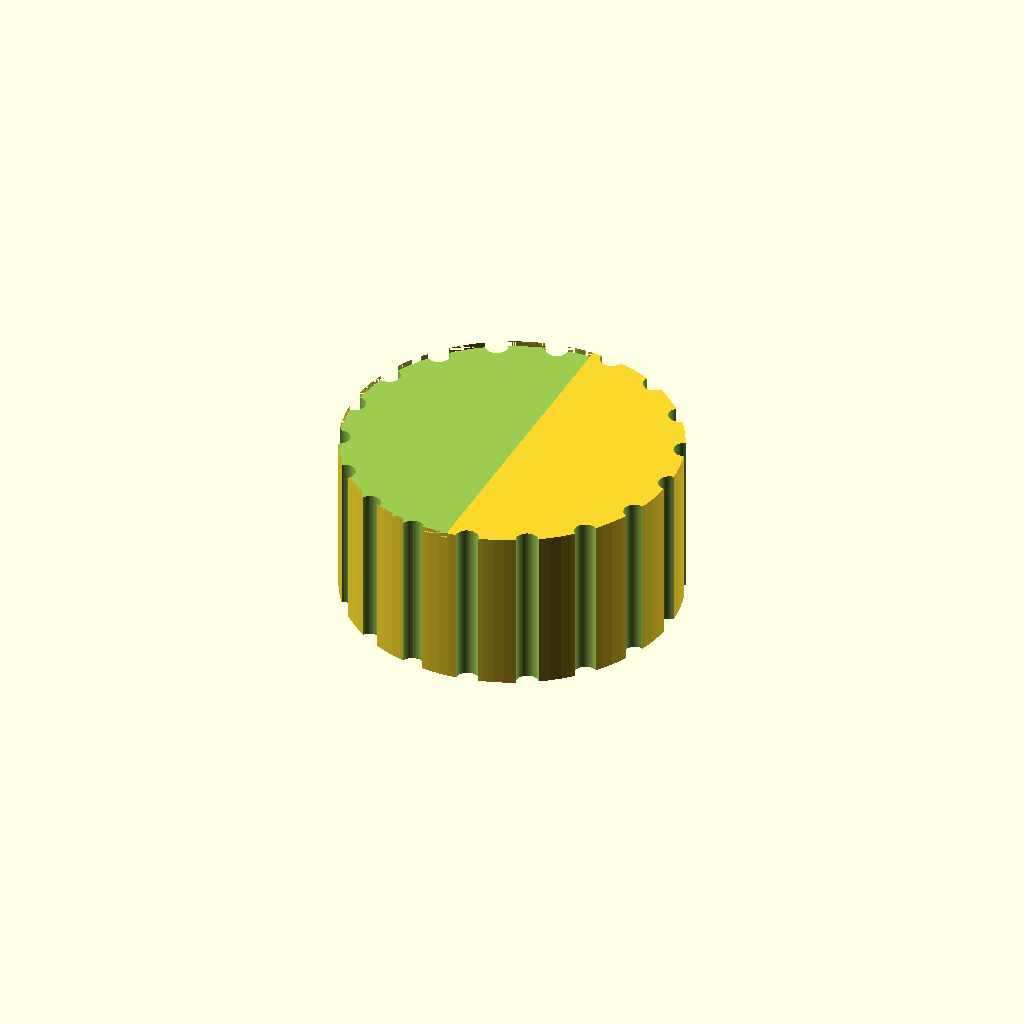
Cell 1: the model at its default parameters.
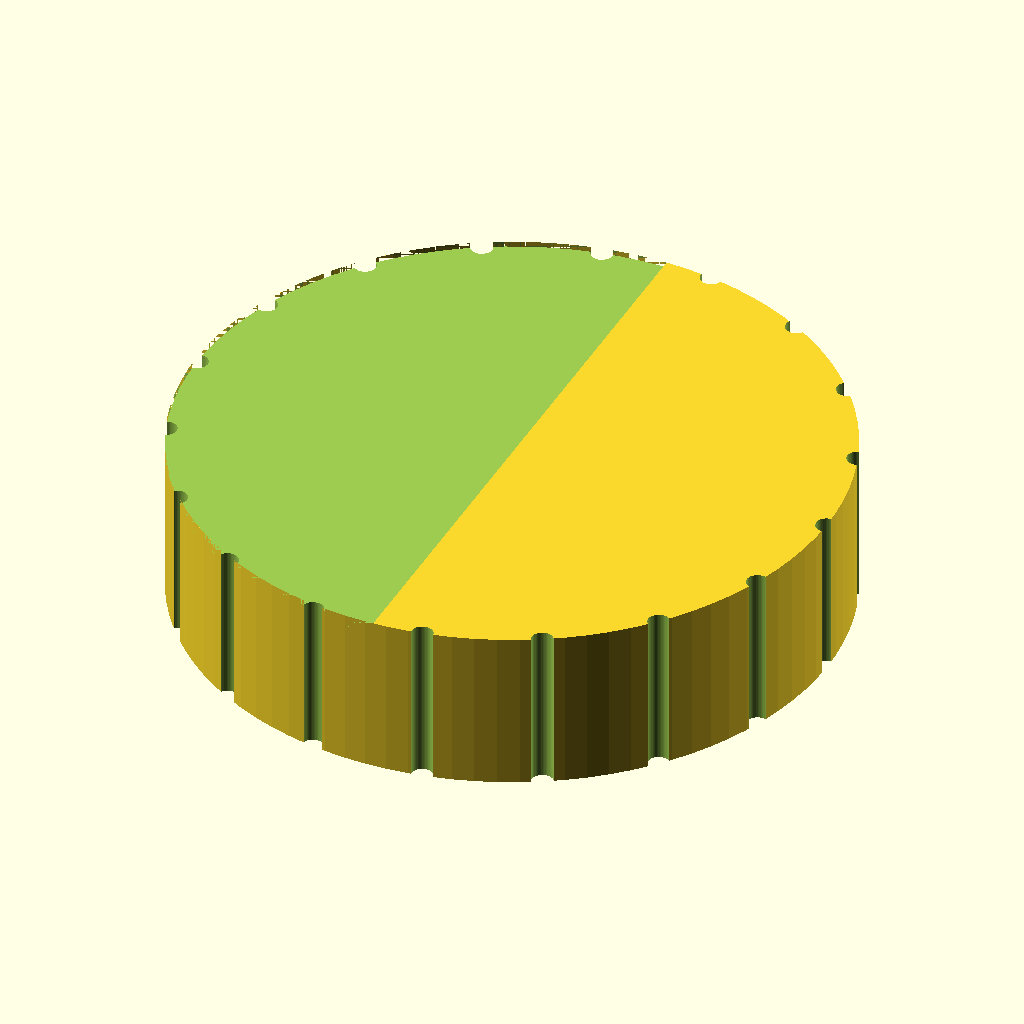
Cell 2 — knob_d set to 60, the other parameters unchanged.
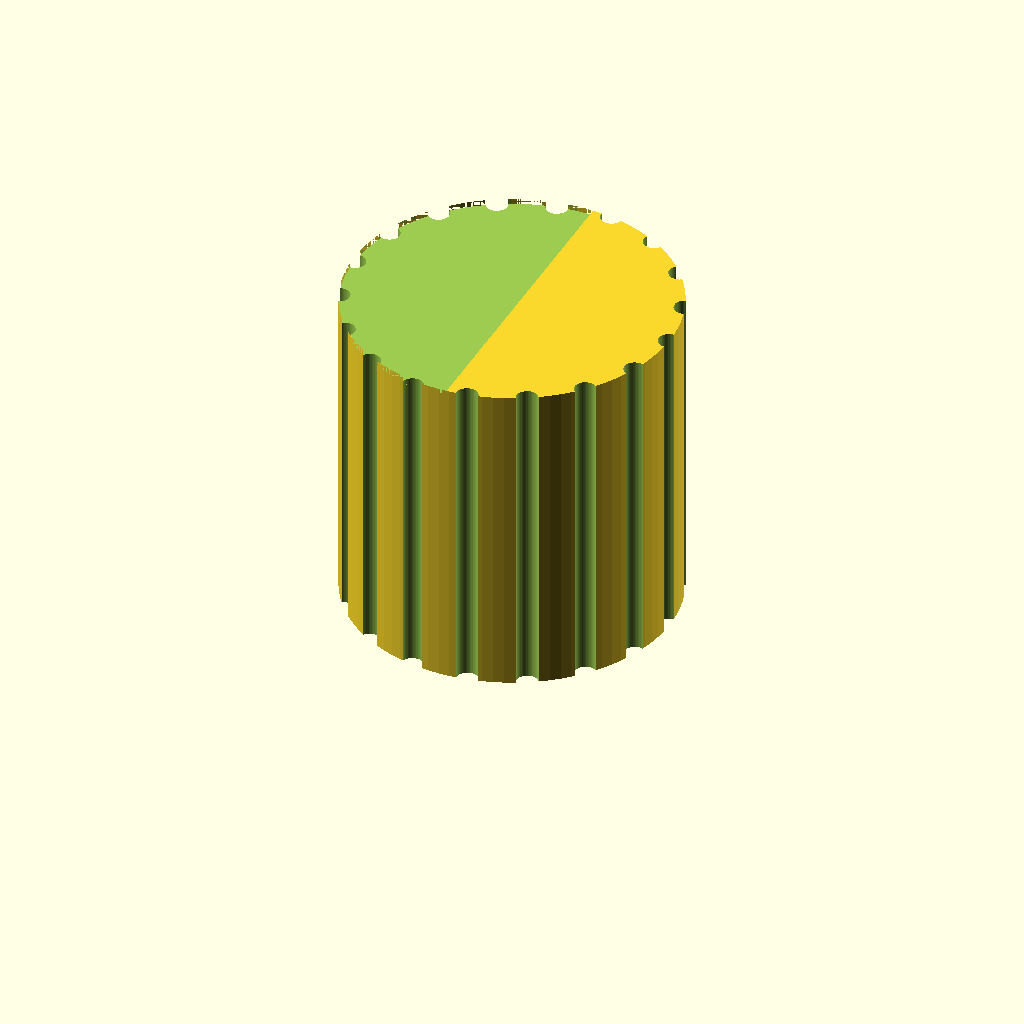
Cell 3: knob_h = 30 (everything else at default).
All cells are drawn from one camera (rotation 55°, 0°, 25°, orthographic, colour scheme Cornfield), so only the parameter changes between them.
Source of the model, bench/results/gpu-v3-g4/code/scadcoder-v3/dshaft_knob_6mm_s7_a1.scad:
// Replacement knob for a hotplate stirrer with a 6 mm D-shaft
// Print orientation: side facing the hotplate down on the bed (z = 0)

$fn = 96;

// ---- Knob body ----
knob_d      = 30;    // knob outer diameter
knob_h      = 15;    // knob height

// ---- D-shaped blind bore (from bottom face) ----
bore_d      = 6.2;   // bore circle diameter
bore_flat   = 4.7;   // distance from flat to opposite side of circle
bore_depth  = 12;    // bore depth up into knob

// ---- Grip grooves ----
groove_n    = 18;    // number of grooves
groove_d    = 2;     // groove (half-cylinder) diameter, centred on outer surface

// ---- Pointer groove (from centre to outer edge) ----
pointer_w   = 1.5;   // pointer groove width
pointer_d   = 1;     // pointer groove depth

// ---- Misc ----
eps         = 0.5;   // overshoot for clean boolean cuts

// Derived
bore_r      = bore_d / 2;
flat_x      = bore_flat - bore_r;   // flat position from bore centre (1.8 mm)

module d_bore_2d() {
    intersection() {
        circle(r = bore_r, $fn = 96);
        // keep everything from the far side of the circle up to the flat
        translate([-bore_r - 1, -bore_r - 1])
            square([flat_x + bore_r + 1, bore_d + 2]);
    }
}

difference() {
    // Main body
    cylinder(d = knob_d, h = knob_h);

    // D-shaped blind bore from bottom
    translate([0, 0, -eps])
        linear_extrude(height = bore_depth + eps)
            d_bore_2d();

    // Vertical grip grooves along full height
    for (i = [0 : groove_n - 1])
        rotate([0, 0, i * 360 / groove_n])
            translate([knob_d / 2, 0, -eps])
                cylinder(d = groove_d, h = knob_h + 2 * eps, $fn = 48);

    // Pointer groove on top face, same side as the flat
    translate([0, 0, knob_h - eps])
        intersection() {
            cylinder(d = knob_d, h = eps + 1);
            translate([-knob_d / 2, -knob_d / 2 - 1])
                square([knob_d / 2 + 0.75, knob_d + 2]);
        }
}
Parameter table extracted from the source (name, type, default, range or options):
knob_d: number, default 30
knob_h: number, default 15
bore_d: number, default 6.2
bore_flat: number, default 4.7
bore_depth: number, default 12
groove_n: number, default 18
groove_d: number, default 2
pointer_w: number, default 1.5
pointer_d: number, default 1
eps: number, default 0.5
